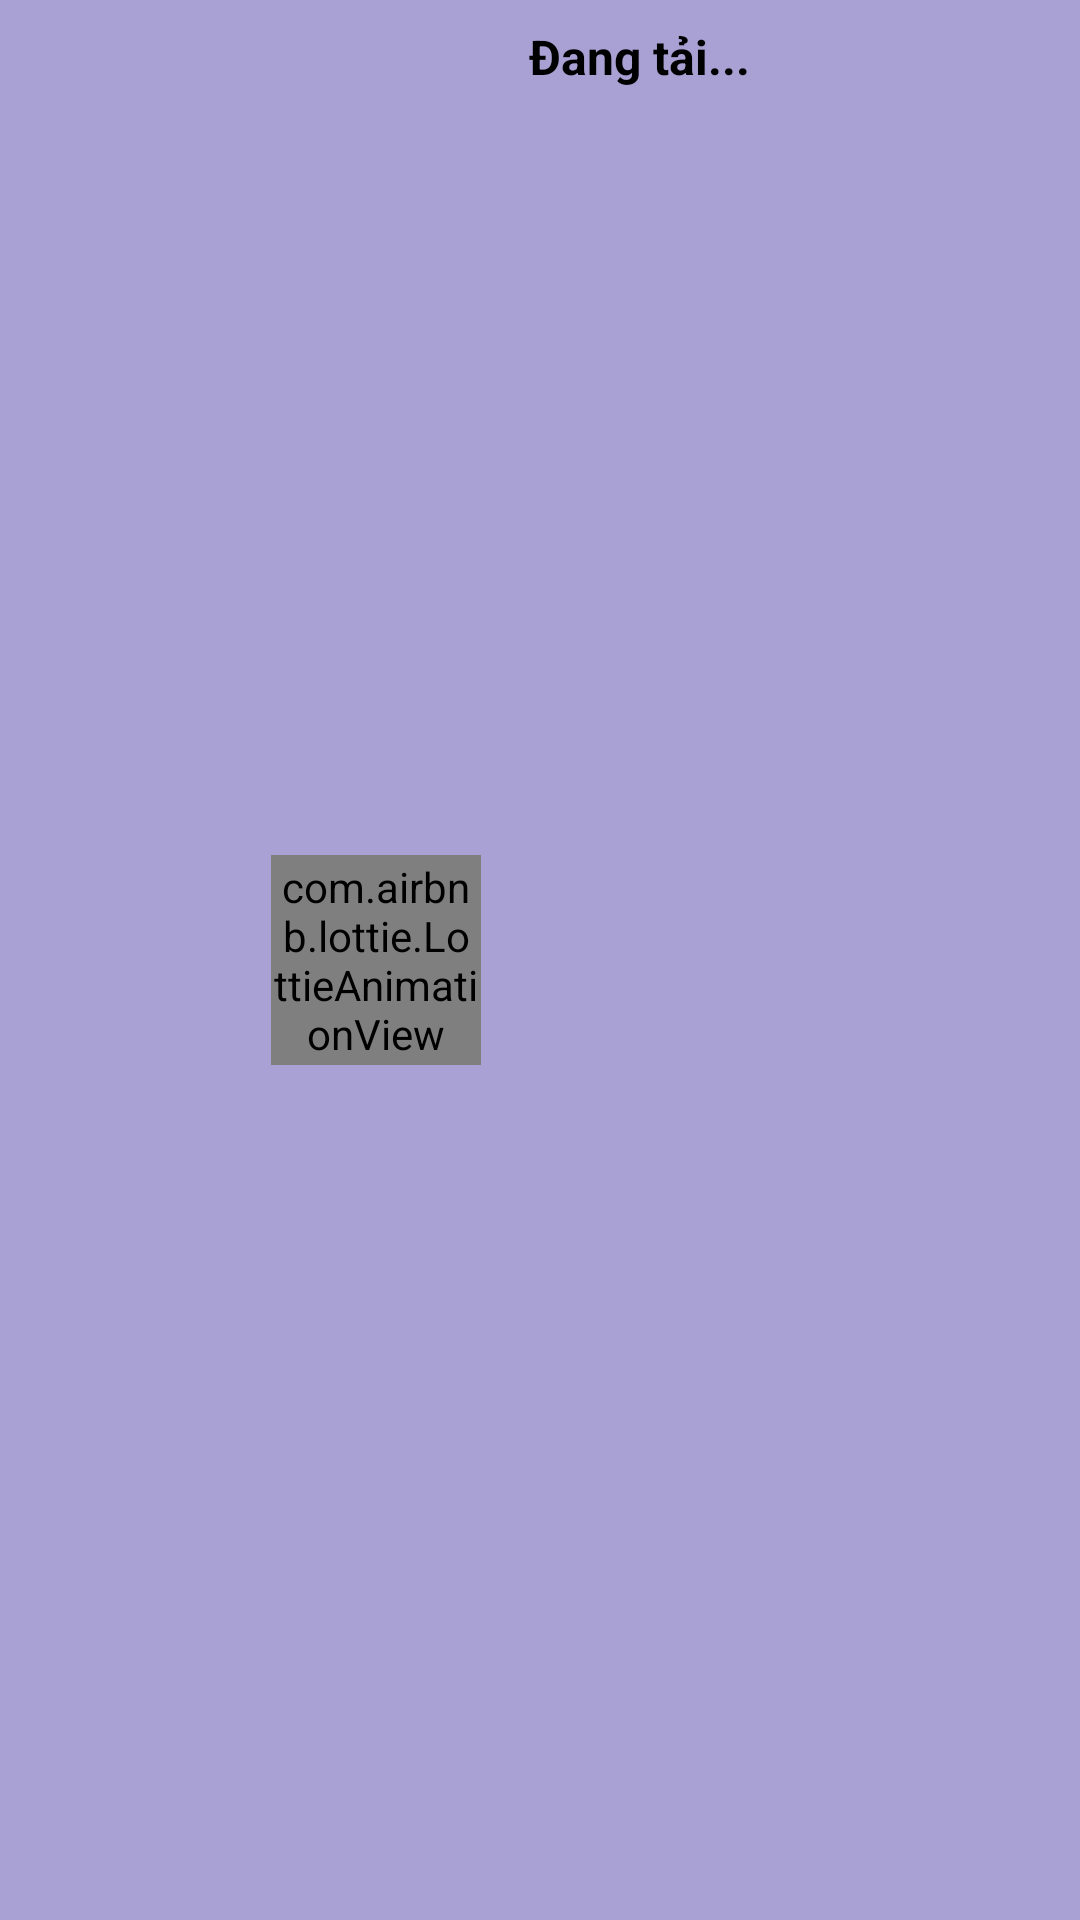

Android layout source for this screen:
<!-- AndroidManifest.xml: application theme Theme.FInalDOAN -->
<!-- res/layout/loading_dialog.xml -->
<?xml version="1.0" encoding="utf-8"?>
<androidx.constraintlayout.widget.ConstraintLayout xmlns:android="http://schemas.android.com/apk/res/android"
    xmlns:app="http://schemas.android.com/apk/res-auto"
    android:layout_width="match_parent"
    android:layout_height="wrap_content"
    android:background="#A9A0D3"
    android:padding="8dp">

    <com.airbnb.lottie.LottieAnimationView
        android:id="@+id/progressBarAnim"
        android:layout_width="70dp"
        android:layout_height="70dp"
        android:layout_gravity="center"
        app:layout_constraintBottom_toBottomOf="parent"
        app:layout_constraintHorizontal_bias="0.3"
        app:layout_constraintLeft_toLeftOf="parent"
        android:scaleType="centerCrop"
        app:layout_constraintRight_toRightOf="parent"
        app:layout_constraintTop_toTopOf="parent"
        app:lottie_autoPlay="true"
        app:lottie_loop="true"
        app:lottie_rawRes="@raw/progress_bar" />

    <TextView
        android:id="@+id/tvLoading"
        android:layout_width="wrap_content"
        android:layout_height="match_parent"
        android:layout_marginStart="16dp"
        android:text="Đang tải..."
        android:textSize="16sp"
        android:textStyle="bold"
        android:textColor="#000"
        app:layout_constraintBottom_toBottomOf="@+id/progressBarAnim"
        app:layout_constraintLeft_toRightOf="@+id/progressBarAnim"
        app:layout_constraintTop_toTopOf="@+id/progressBarAnim" />

</androidx.constraintlayout.widget.ConstraintLayout>
<!-- resources referenced by this layout -->
<resources>
  <style name="Theme.FInalDOAN" parent="Base.Theme.FInalDOAN" />
  <style name="Base.Theme.FInalDOAN" parent="Theme.MaterialComponents.NoActionBar">
          
          <item name="android:windowBackground">#FFF8F4</item>
          <item name="android:colorBackground">#ECF4D6</item>
          <item name="android:statusBarColor">#DBD4D1 </item>
  
  
      </style>
</resources>
